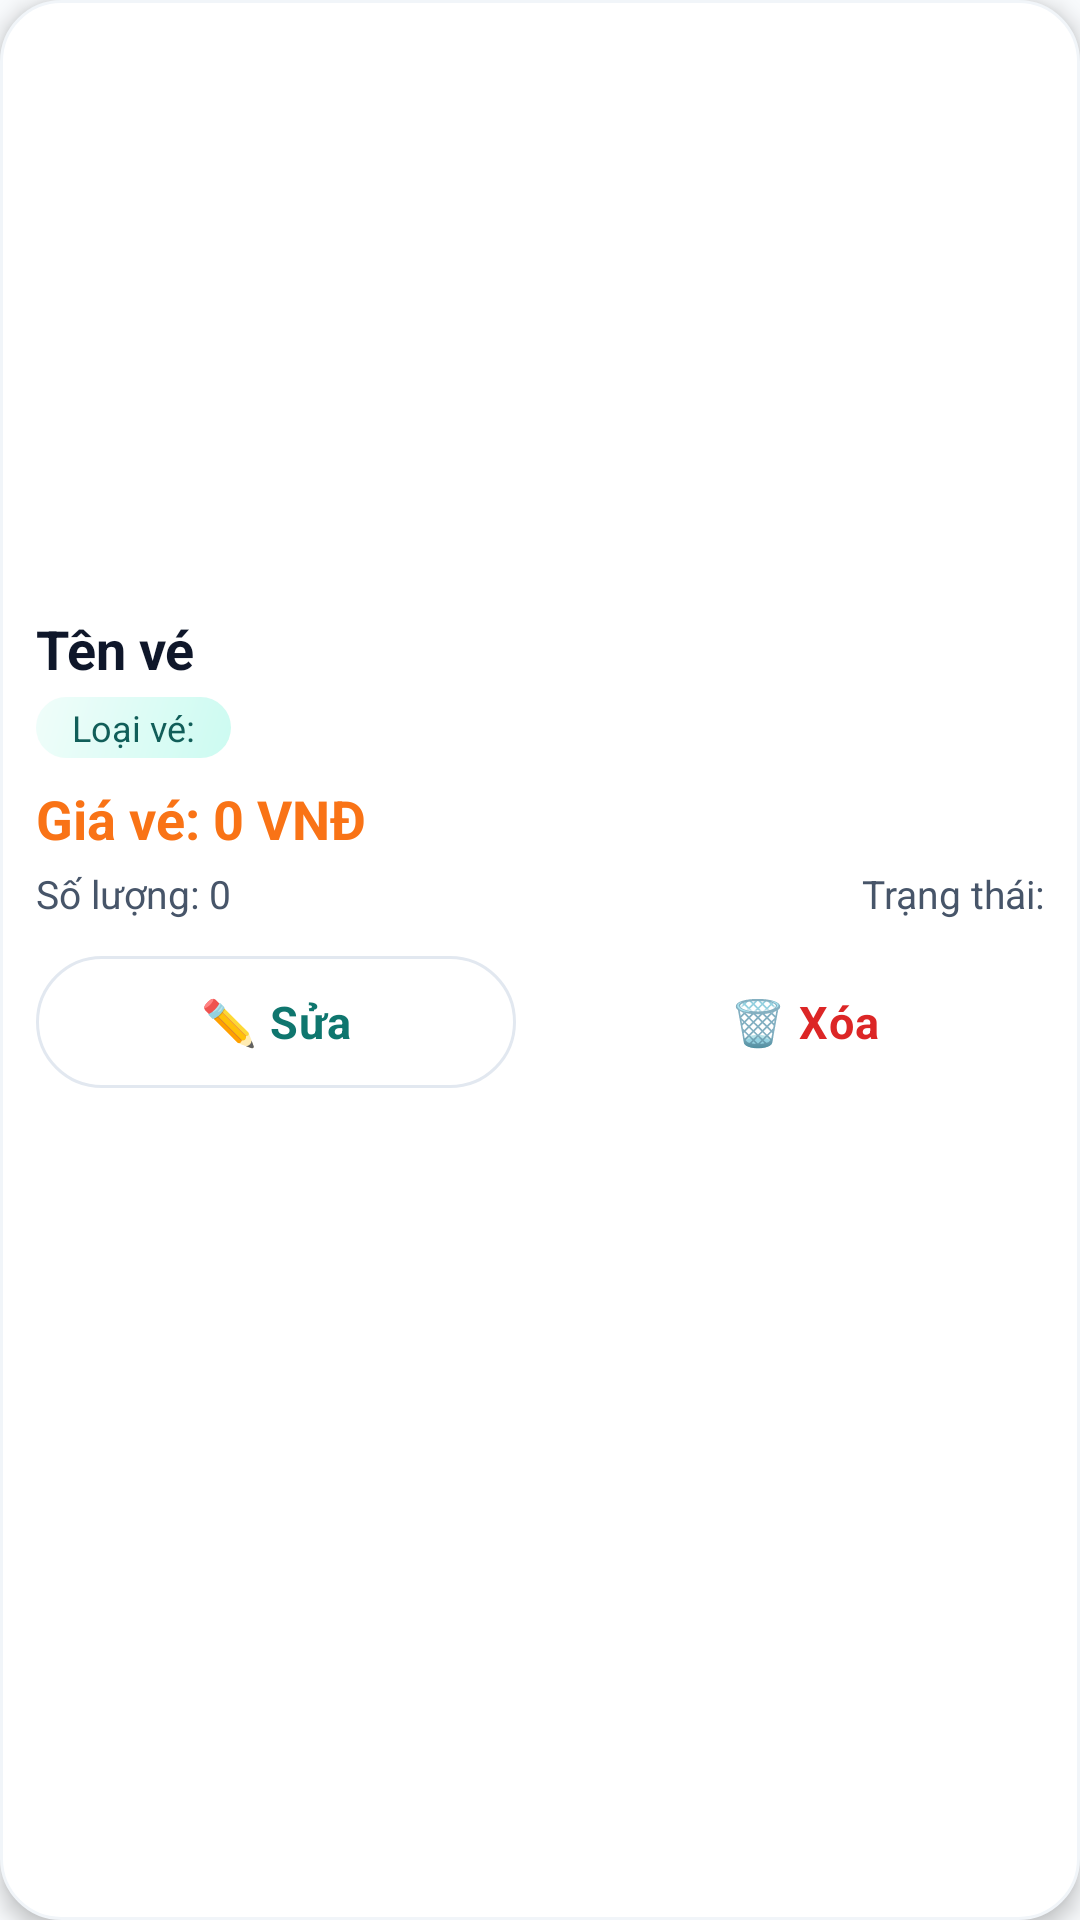

Here is an Android app screen rendered from its layout file. Give the layout XML and the strings, colors and styles it references.
<!-- AndroidManifest.xml: application theme Theme.Quan_Ly_Ban_Ve -->
<!-- res/layout/admin_item_ve_quan_ly.xml -->
<?xml version="1.0" encoding="utf-8"?>
<LinearLayout xmlns:android="http://schemas.android.com/apk/res/android"
    android:layout_width="match_parent"
    android:layout_height="wrap_content"
    android:layout_marginStart="@dimen/space_sm"
    android:layout_marginTop="@dimen/space_sm"
    android:layout_marginEnd="@dimen/space_sm"
    android:layout_marginBottom="@dimen/space_sm"
    android:background="@drawable/bg_card_modern"
    android:elevation="@dimen/elevation_md"
    android:foreground="@drawable/bg_ripple_bounded"
    android:orientation="vertical"
    android:padding="@dimen/space_md">

    
    <ImageView
        android:id="@+id/imgAnhVe"
        android:layout_width="match_parent"
        android:layout_height="@dimen/img_card_height"
        android:contentDescription="Ảnh vé"
        android:scaleType="centerCrop"
        android:src="@mipmap/ic_launcher" />

    <TextView
        android:id="@+id/lblTenVe"
        android:layout_width="match_parent"
        android:layout_height="wrap_content"
        android:layout_marginTop="@dimen/space_md"
        android:maxLines="2"
        android:ellipsize="end"
        android:text="Tên vé"
        style="@style/App.Text.Title" />

    <TextView
        android:id="@+id/lblLoaiVe"
        android:layout_width="wrap_content"
        android:layout_height="wrap_content"
        android:layout_marginTop="@dimen/space_xs"
        android:background="@drawable/bg_badge_tim"
        android:paddingStart="@dimen/space_md"
        android:paddingTop="@dimen/space_xxs"
        android:paddingEnd="@dimen/space_md"
        android:paddingBottom="@dimen/space_xxs"
        android:text="Loại vé:"
        android:textColor="@color/mauTimDam"
        android:textSize="@dimen/text_small" />

    <TextView
        android:id="@+id/lblGiaVe"
        android:layout_width="match_parent"
        android:layout_height="wrap_content"
        android:layout_marginTop="@dimen/space_sm"
        android:text="Giá vé: 0 VNĐ"
        style="@style/App.Text.Price" />

    <LinearLayout
        android:layout_width="match_parent"
        android:layout_height="wrap_content"
        android:layout_marginTop="@dimen/space_xs"
        android:orientation="horizontal">

        <TextView
            android:id="@+id/lblSoLuong"
            android:layout_width="0dp"
            android:layout_height="wrap_content"
            android:layout_weight="1"
            android:text="Số lượng: 0"
            style="@style/App.Text.BodySm" />

        <TextView
            android:id="@+id/lblTrangThai"
            android:layout_width="wrap_content"
            android:layout_height="wrap_content"
            android:text="Trạng thái:"
            style="@style/App.Text.BodySm" />
    </LinearLayout>

    
    <LinearLayout
        android:layout_width="match_parent"
        android:layout_height="wrap_content"
        android:layout_marginTop="@dimen/space_md"
        android:orientation="horizontal">

        <Button
            android:id="@+id/btnSua"
            style="@style/App.Button.Outline"
            android:layout_width="0dp"
            android:layout_height="@dimen/btn_height_sm"
            android:layout_marginEnd="@dimen/space_sm"
            android:layout_weight="1"
            android:text="✏️ Sửa" />

        <Button
            android:id="@+id/btnXoa"
            style="@style/App.Button.Danger"
            android:layout_width="0dp"
            android:layout_height="@dimen/btn_height_sm"
            android:layout_marginStart="@dimen/space_sm"
            android:layout_weight="1"
            android:text="🗑️ Xóa" />
    </LinearLayout>
</LinearLayout>
<!-- resources referenced by this layout -->
<resources>
  <color name="mauTimDam">#115E59</color>
  <dimen name="btn_height_sm">44dp</dimen>
  <dimen name="elevation_md">4dp</dimen>
  <dimen name="img_card_height">180dp</dimen>
  <dimen name="space_md">12dp</dimen>
  <dimen name="space_sm">8dp</dimen>
  <dimen name="space_xs">4dp</dimen>
  <dimen name="space_xxs">2dp</dimen>
  <dimen name="text_small">12sp</dimen>
  <!-- drawable bg_badge_tim (drawable) -->
  <?xml version="1.0" encoding="utf-8"?>
  <shape xmlns:android="http://schemas.android.com/apk/res/android">
      <gradient
          android:angle="135"
          android:startColor="@color/mauTimNhat"
          android:endColor="@color/mauTimSieuNhat"
          android:type="linear" />
      <corners android:radius="@dimen/radius_pill" />
  </shape>
  <!-- drawable bg_card_modern (drawable) -->
  <?xml version="1.0" encoding="utf-8"?>
  <shape xmlns:android="http://schemas.android.com/apk/res/android">
      <solid android:color="@color/mauNenCard" />
      <corners android:radius="@dimen/radius_xl" />
      <stroke
          android:width="@dimen/border_thin"
          android:color="@color/mauVienNhat" />
  </shape>
  <!-- drawable bg_ripple_bounded (drawable) -->
  <?xml version="1.0" encoding="utf-8"?>
  <ripple xmlns:android="http://schemas.android.com/apk/res/android"
      android:color="@color/mauTimNhat">
      <item android:id="@android:id/mask">
          <shape>
              <solid android:color="@color/white" />
              <corners android:radius="@dimen/radius_xl" />
          </shape>
      </item>
  </ripple>
  <style name="App.Button.Danger">
          <item name="android:background">@drawable/bg_nut_ghost</item>
          <item name="android:textColor">@color/mauNguyHiem</item>
          <item name="android:minHeight">@dimen/btn_height_sm</item>
      </style>
  <style name="App.Button.Outline">
          <item name="android:background">@drawable/bg_nut_outline_selector</item>
          <item name="android:textColor">@color/mauTimChinh</item>
      </style>
  <style name="App.Text.BodySm">
          <item name="android:textSize">@dimen/text_body_sm</item>
          <item name="android:textColor">@color/mauChuPhu</item>
      </style>
  <style name="App.Text.Price">
          <item name="android:textSize">@dimen/text_title</item>
          <item name="android:textStyle">bold</item>
          <item name="android:textColor">@color/mauCamChinh</item>
      </style>
  <style name="App.Text.Title">
          <item name="android:textSize">@dimen/text_title</item>
          <item name="android:textStyle">bold</item>
      </style>
  <style name="Theme.Quan_Ly_Ban_Ve" parent="Base.Theme.Quan_Ly_Ban_Ve" />
  <color name="mauTimNhat">#CCFBF1</color>
  <color name="mauTimSieuNhat">#F0FDFA</color>
  <dimen name="radius_pill">100dp</dimen>
  <color name="mauNenCard">#FFFFFF</color>
  <dimen name="radius_xl">20dp</dimen>
  <dimen name="border_thin">1dp</dimen>
  <color name="mauVienNhat">#F1F5F9</color>
  <color name="white">#FFFFFFFF</color>
  <color name="mauNguyHiem">#DC2626</color>
  <color name="mauTimChinh">#0F766E</color>
  <dimen name="text_body_sm">13sp</dimen>
  <color name="mauChuPhu">#475569</color>
  <dimen name="text_title">18sp</dimen>
  <color name="mauCamChinh">#F97316</color>
  <color name="mauVien">#E2E8F0</color>
  <color name="mauNenChinh">#F8FAFC</color>
  <color name="mauChuChinh">#0F172A</color>
  <style name="App.Button.Primary">
          <item name="android:background">@drawable/bg_nut_chinh_selector</item>
          <item name="android:textColor">@color/white</item>
          <item name="android:elevation">@dimen/elevation_md</item>
      </style>
  <color name="mauChuMo">#94A3B8</color>
  <dimen name="text_body_lg">15sp</dimen>
  <dimen name="input_height">54dp</dimen>
  <dimen name="space_lg">16dp</dimen>
  <color name="mauNutTat">#CBD5E1</color>
  <color name="mauCamDam">#EA580C</color>
  <color name="gradientTimCamBatDau">#0F766E</color>
  <color name="gradientTimCamKetThuc">#14B8A6</color>
  <dimen name="radius_lg">16dp</dimen>
  <dimen name="border_medium">1.5dp</dimen>
</resources>
